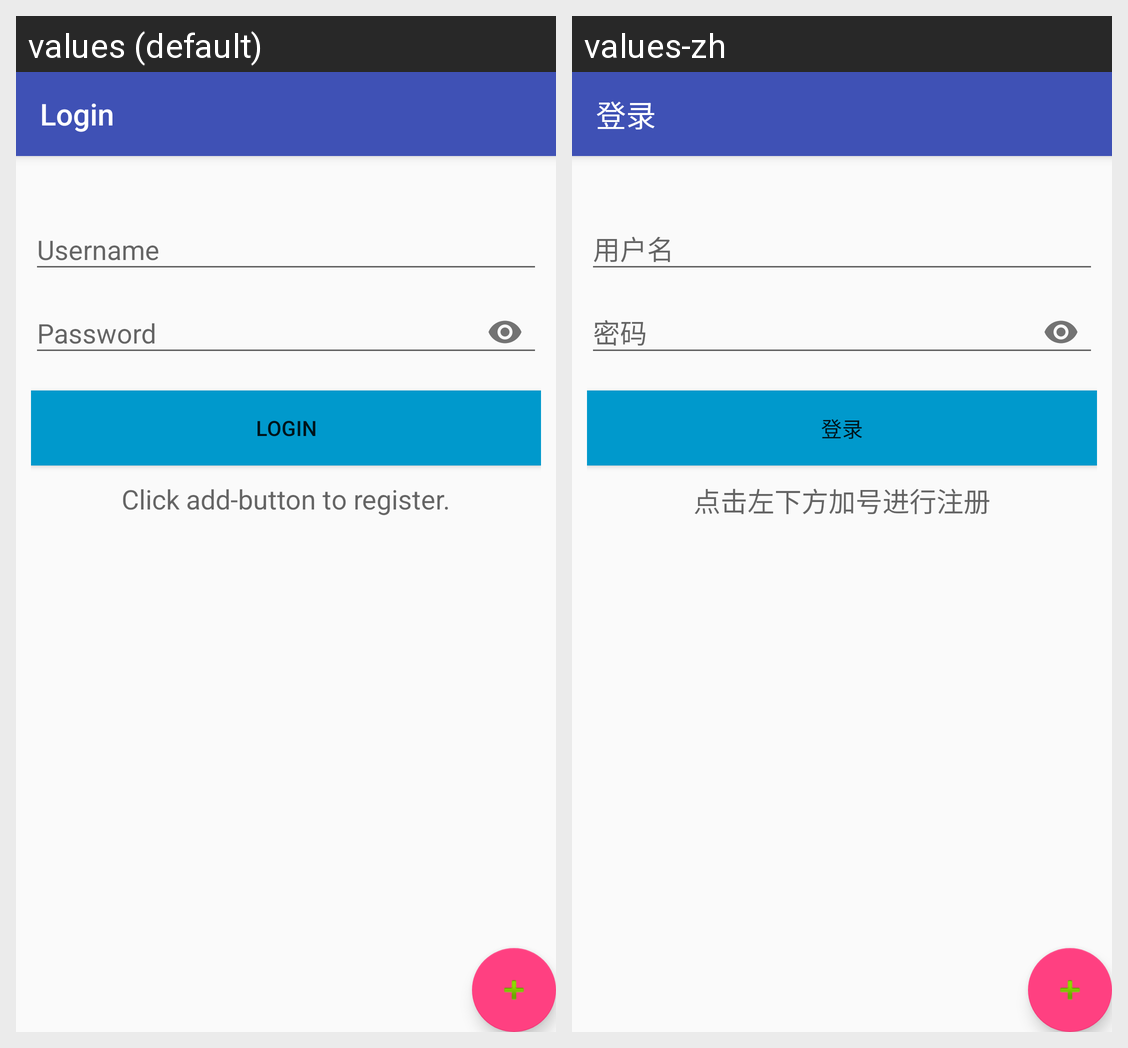

Translations of the strings shown on this Android screen, per locale in the grid:
Android screen res/layout/activity_login.xml rendered under 2 locales, left to right: values (default), values-zh. Device: Nexus 5 (rendered at 1080×1920; each locale shown at half size, 540×960, under a caption strip naming it); theme AppTheme.NoActionBar.
Strings drawn on this screen, with the default value and each locale's value (text and hints the layout hard-codes, and strings that could not be matched under every locale, appear in the picture but are not listed):

login
  values: Login
  values-zh: 登录

username
  values: Username
  values-zh: 用户名

password
  values: Password
  values-zh: 密码

go_register
  values: Click add-button to register.
  values-zh: 点击左下方加号进行注册
